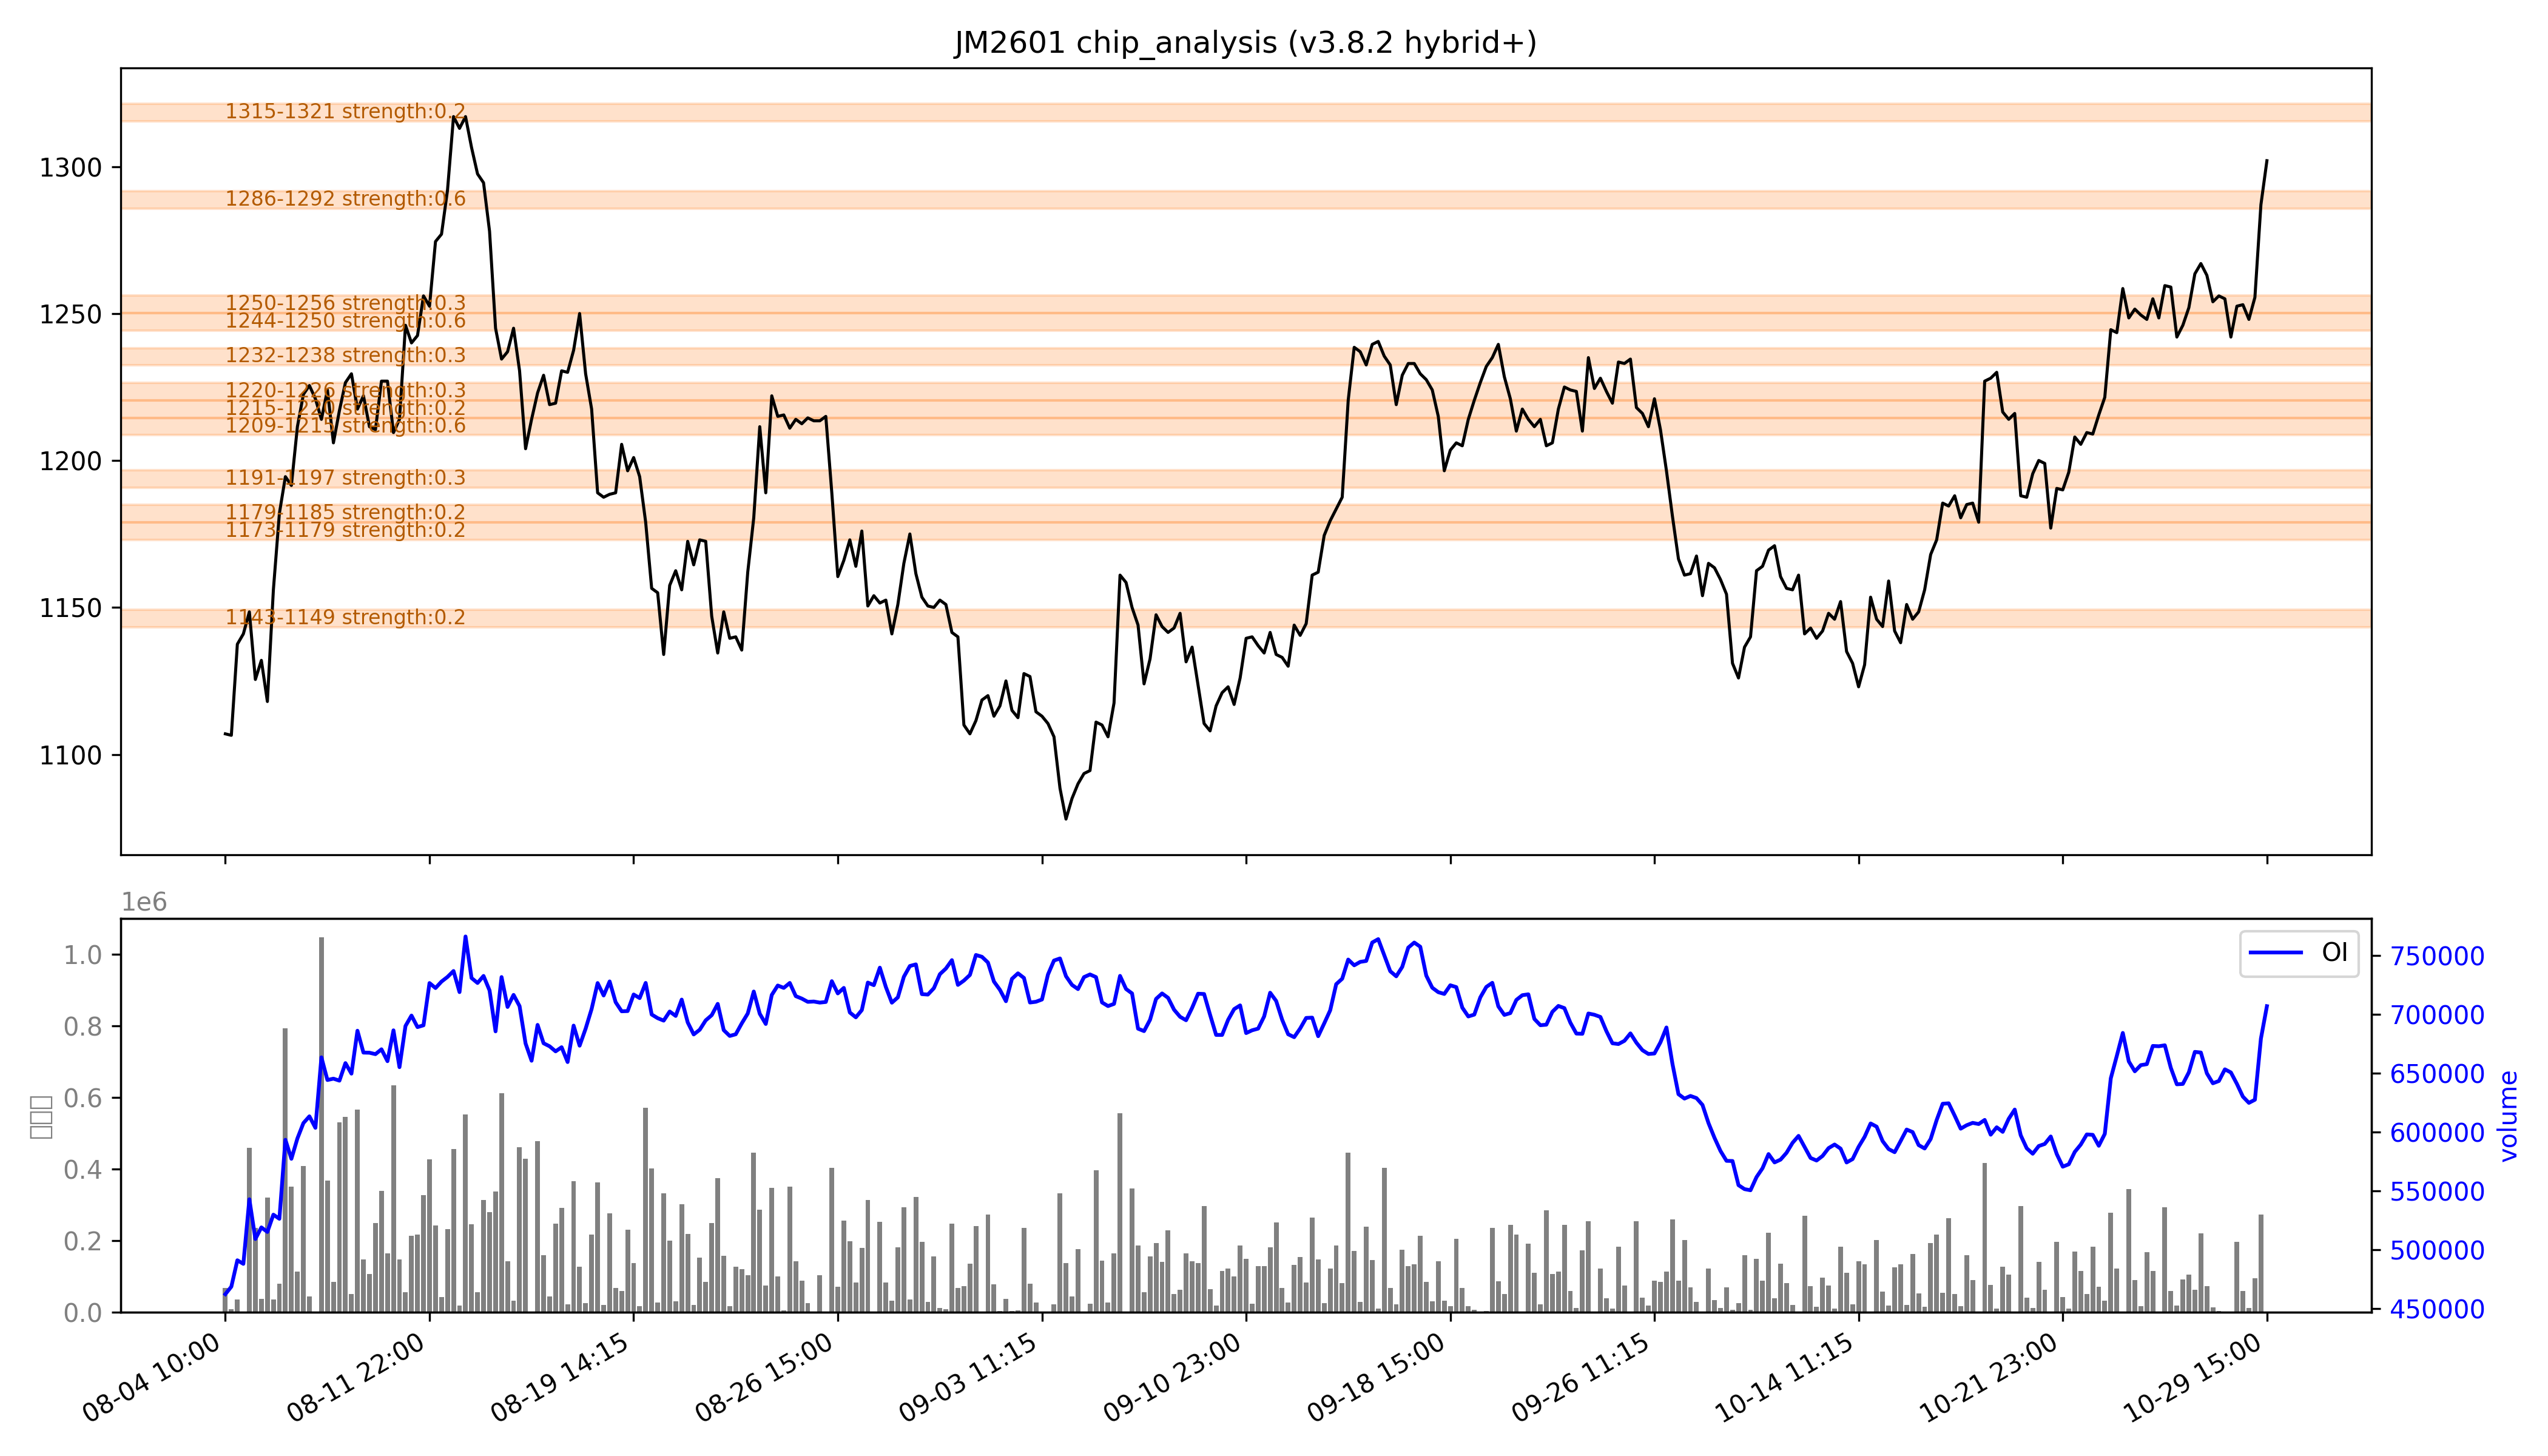

The file beside this chart, header and first rows:
low, high, recent_strength, all_strength, avg_strength, persistent, zone_type
1143, 1149, 0.0, 0.4, 0.2, False, 短期区
1173, 1179, 强：0.3, 0.1, 0.2, False, 短期区
1179, 1185, 0.0, 0.3, 0.2, False, 短期区
1191, 1197, 0.0, 强：0.5, 0.3, False, 短期区
1209, 1215, 0.2, 强：1.0, 强：0.6, False, 短期区
1215, 1220, 0.0, 0.3, 0.2, False, 短期区
1220, 1226, 0.0, 0.5, 0.3, False, 短期区
1232, 1238, 0.0, 强：0.6, 0.3, False, 短期区
1244, 1250, 强：1.0, 0.2, 强：0.6, False, 短期区
1250, 1256, 0.3, 0.2, 0.3, False, 短期区
1286, 1292, 强：1.0, 0.1, 强：0.6, False, 短期区
1315, 1321, 0.0, 0.3, 0.2, False, 短期区
